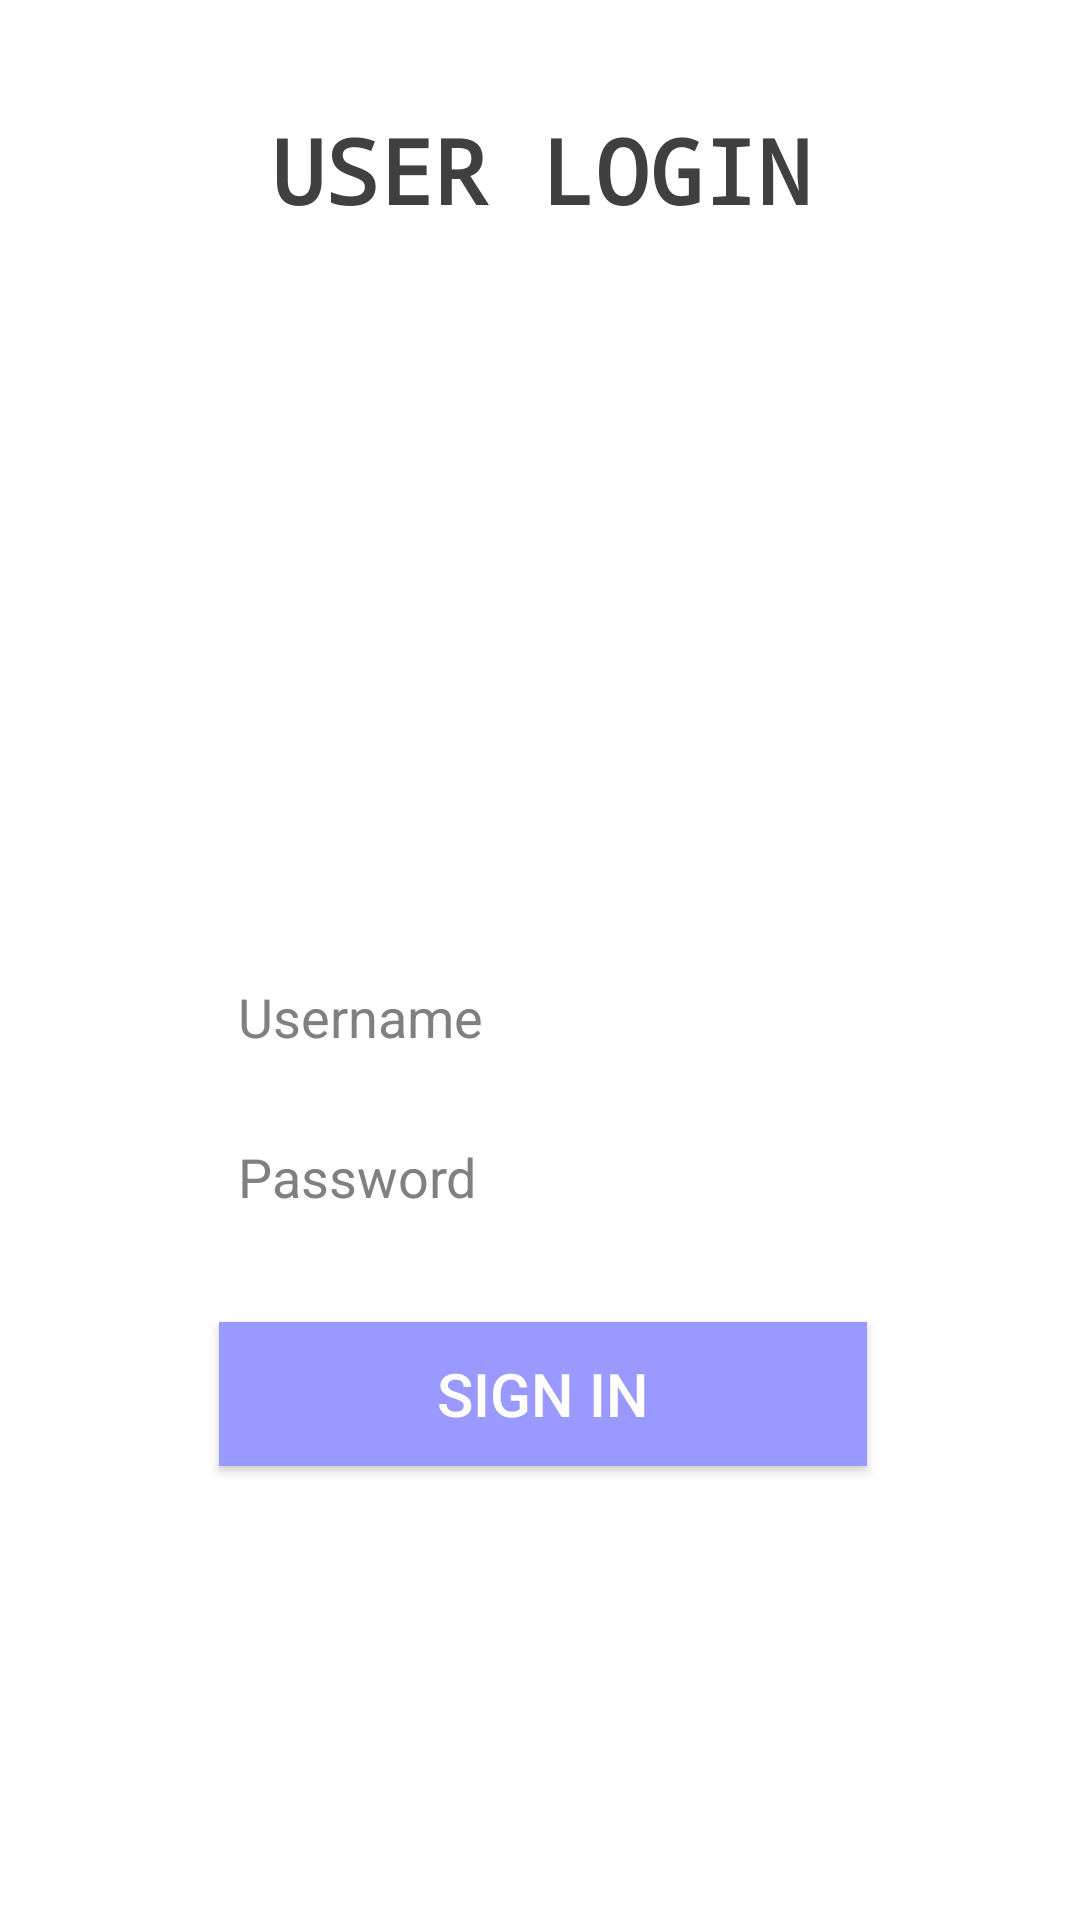

Android layout source for this screen:
<!-- AndroidManifest.xml: activity theme Theme.AppCompat.NoActionBar -->
<!-- res/layout/activity_main.xml -->
<?xml version="1.0" encoding="utf-8"?>
<android.support.constraint.ConstraintLayout xmlns:android="http://schemas.android.com/apk/res/android"
    xmlns:app="http://schemas.android.com/apk/res-auto"
    xmlns:tools="http://schemas.android.com/tools"
    android:layout_width="match_parent"
    android:layout_height="match_parent"
    tools:context=".MainActivity"
    android:background="#ffff">

    <ImageView
        android:id="@+id/imageView"
        android:layout_width="214dp"
        android:layout_height="159dp"
        android:layout_marginStart="8dp"
        android:layout_marginTop="8dp"
        android:layout_marginEnd="8dp"
        android:layout_marginBottom="8dp"
        app:layout_constraintBottom_toBottomOf="parent"
        app:layout_constraintEnd_toEndOf="parent"
        app:layout_constraintStart_toStartOf="parent"
        app:layout_constraintTop_toTopOf="parent"
        app:layout_constraintVertical_bias="0.216"
        app:srcCompat="@drawable/user" />

    <EditText
        android:id="@+id/username"
        android:textColorHint="#808080"
        android:textColor="#808080"
        android:layout_width="wrap_content"
        android:layout_height="wrap_content"
        android:layout_marginStart="8dp"
        android:layout_marginTop="8dp"
        android:layout_marginEnd="8dp"
        android:layout_marginBottom="8dp"
        android:ems="10"
        android:hint="Username"
        android:inputType="textPersonName"
        app:layout_constraintBottom_toBottomOf="parent"
        app:layout_constraintEnd_toEndOf="parent"
        app:layout_constraintHorizontal_bias="0.503"
        app:layout_constraintStart_toStartOf="parent"
        app:layout_constraintTop_toTopOf="parent"
        app:layout_constraintVertical_bias="0.53" />

    <EditText
        android:id="@+id/password"
        android:layout_width="wrap_content"
        android:layout_height="wrap_content"
        android:layout_marginStart="8dp"
        android:layout_marginTop="8dp"
        android:layout_marginEnd="8dp"
        android:layout_marginBottom="8dp"
        android:ems="10"
        android:hint="Password"
        android:inputType="textPersonName"
        android:textColor="#808080"
        android:textColorHint="#808080"
        app:layout_constraintBottom_toBottomOf="parent"
        app:layout_constraintEnd_toEndOf="parent"
        app:layout_constraintHorizontal_bias="0.503"
        app:layout_constraintStart_toStartOf="parent"
        app:layout_constraintTop_toTopOf="parent"
        app:layout_constraintVertical_bias="0.621" />

    <TextView
        android:id="@+id/textView"
        android:layout_width="wrap_content"
        android:layout_height="45dp"
        android:layout_marginStart="8dp"
        android:layout_marginTop="4dp"
        android:layout_marginEnd="8dp"
        android:layout_marginBottom="4dp"
        android:fontFamily="monospace"
        android:text="USER LOGIN"
        android:textAlignment="center"
        android:textColor="#404040"
        android:textSize="30sp"
        android:textStyle="bold"
        app:layout_constraintBottom_toBottomOf="parent"
        app:layout_constraintEnd_toEndOf="parent"
        app:layout_constraintHorizontal_bias="0.502"
        app:layout_constraintStart_toStartOf="parent"
        app:layout_constraintTop_toTopOf="parent"
        app:layout_constraintVertical_bias="0.055" />

    <Button
        android:id="@+id/signin"
        android:layout_width="216dp"
        android:layout_height="wrap_content"
        android:layout_marginStart="8dp"
        android:layout_marginTop="8dp"
        android:layout_marginEnd="7dp"
        android:layout_marginBottom="8dp"
        android:background="#9999ff"
        android:text="SIGN IN"
        android:textSize="20sp"
        app:layout_constraintBottom_toBottomOf="parent"
        app:layout_constraintEnd_toEndOf="parent"
        app:layout_constraintHorizontal_bias="0.503"
        app:layout_constraintStart_toStartOf="parent"
        app:layout_constraintTop_toTopOf="parent"
        app:layout_constraintVertical_bias="0.751" />

    <ImageView
        android:id="@+id/imageView2"
        android:layout_width="42dp"
        android:layout_height="46dp"
        android:layout_marginStart="8dp"
        android:layout_marginTop="8dp"
        android:layout_marginEnd="8dp"
        android:layout_marginBottom="8dp"
        app:layout_constraintBottom_toBottomOf="parent"
        app:layout_constraintEnd_toEndOf="parent"
        app:layout_constraintHorizontal_bias="0.107"
        app:layout_constraintStart_toStartOf="parent"
        app:layout_constraintTop_toTopOf="parent"
        app:layout_constraintVertical_bias="0.528"
        app:srcCompat="@drawable/ic_person_black_24dp" />

    <ImageView
        android:id="@+id/imageView3"
        android:layout_width="42dp"
        android:layout_height="44dp"
        android:layout_marginStart="8dp"
        android:layout_marginTop="8dp"
        android:layout_marginEnd="8dp"
        android:layout_marginBottom="8dp"
        app:layout_constraintBottom_toBottomOf="parent"
        app:layout_constraintEnd_toEndOf="parent"
        app:layout_constraintHorizontal_bias="0.107"
        app:layout_constraintStart_toStartOf="parent"
        app:layout_constraintTop_toTopOf="parent"
        app:layout_constraintVertical_bias="0.617"
        app:srcCompat="@drawable/ic_lock_black_24dp" />


</android.support.constraint.ConstraintLayout>
<!-- resources referenced by this layout -->
<resources>

</resources>
